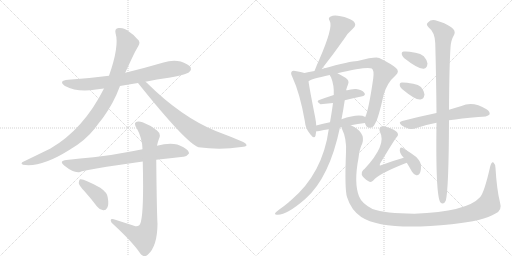
t = 0.00 s
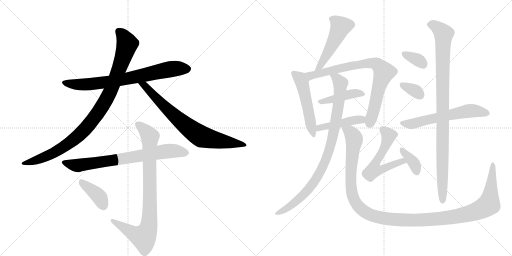
t = 3.01 s
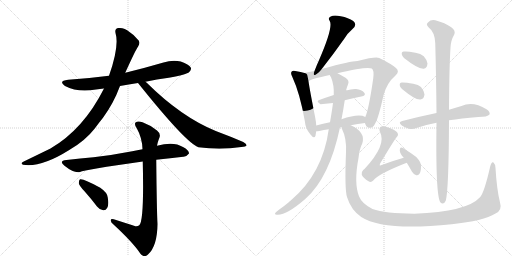
t = 6.01 s
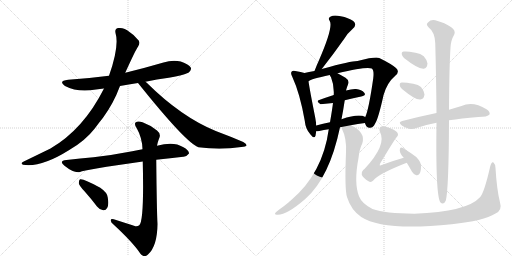
t = 9.02 s
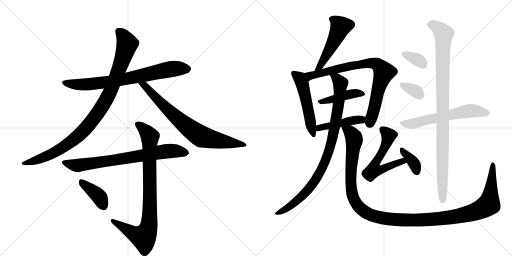
t = 12.03 s
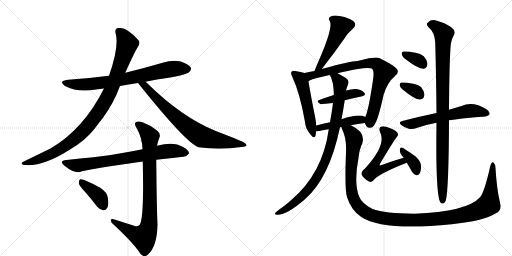
t = 15.03 s

The animated SVG that drew these frames (rendered in a browser with its animation timeline set to each time). Animation: 19 CSS @keyframes rules; one cycle of 15.03 s.

<svg version="1.1" viewBox="0 0 2048 1024" xmlns="http://www.w3.org/2000/svg">
  <g stroke="lightgray" stroke-dasharray="1,1" stroke-width="1" transform="scale(4, 4)">
    <line x1="0" y1="0" x2="256" y2="256"></line>
    <line x1="256" y1="0" x2="0" y2="256"></line>
    <line x1="128" y1="0" x2="128" y2="256"></line>
    <line x1="0" y1="128" x2="256" y2="128"></line>
    <line x1="256" y1="0" x2="512" y2="256"></line>
    <line x1="512" y1="0" x2="256" y2="256"></line>
    <line x1="384" y1="0" x2="384" y2="256"></line>
    <line x1="256" y1="128" x2="512" y2="128"></line>
  </g>
<g transform="scale(1, -1) translate(0, -850)">
   <style type="text/css">
    @keyframes keyframes0 {
      from {
       stroke: black;
       stroke-dashoffset: 749;
       stroke-width: 128;
       }
       71% {
       animation-timing-function: step-end;
       stroke: black;
       stroke-dashoffset: 0;
       stroke-width: 128;
       }
       to {
       stroke: black;
       stroke-width: 1024;
       }
       }
       #make-me-a-hanzi-animation-0 {
         animation: keyframes0 0.859538s both;
         animation-delay: 0.000000s;
         animation-timing-function: linear;
       }
    @keyframes keyframes1 {
      from {
       stroke: black;
       stroke-dashoffset: 984;
       stroke-width: 128;
       }
       76% {
       animation-timing-function: step-end;
       stroke: black;
       stroke-dashoffset: 0;
       stroke-width: 128;
       }
       to {
       stroke: black;
       stroke-width: 1024;
       }
       }
       #make-me-a-hanzi-animation-1 {
         animation: keyframes1 1.050781s both;
         animation-delay: 0.859538s;
         animation-timing-function: linear;
       }
    @keyframes keyframes2 {
      from {
       stroke: black;
       stroke-dashoffset: 758;
       stroke-width: 128;
       }
       71% {
       animation-timing-function: step-end;
       stroke: black;
       stroke-dashoffset: 0;
       stroke-width: 128;
       }
       to {
       stroke: black;
       stroke-width: 1024;
       }
       }
       #make-me-a-hanzi-animation-2 {
         animation: keyframes2 0.866862s both;
         animation-delay: 1.910319s;
         animation-timing-function: linear;
       }
    @keyframes keyframes3 {
      from {
       stroke: black;
       stroke-dashoffset: 748;
       stroke-width: 128;
       }
       71% {
       animation-timing-function: step-end;
       stroke: black;
       stroke-dashoffset: 0;
       stroke-width: 128;
       }
       to {
       stroke: black;
       stroke-width: 1024;
       }
       }
       #make-me-a-hanzi-animation-3 {
         animation: keyframes3 0.858724s both;
         animation-delay: 2.777181s;
         animation-timing-function: linear;
       }
    @keyframes keyframes4 {
      from {
       stroke: black;
       stroke-dashoffset: 874;
       stroke-width: 128;
       }
       74% {
       animation-timing-function: step-end;
       stroke: black;
       stroke-dashoffset: 0;
       stroke-width: 128;
       }
       to {
       stroke: black;
       stroke-width: 1024;
       }
       }
       #make-me-a-hanzi-animation-4 {
         animation: keyframes4 0.961263s both;
         animation-delay: 3.635905s;
         animation-timing-function: linear;
       }
    @keyframes keyframes5 {
      from {
       stroke: black;
       stroke-dashoffset: 393;
       stroke-width: 128;
       }
       56% {
       animation-timing-function: step-end;
       stroke: black;
       stroke-dashoffset: 0;
       stroke-width: 128;
       }
       to {
       stroke: black;
       stroke-width: 1024;
       }
       }
       #make-me-a-hanzi-animation-5 {
         animation: keyframes5 0.569824s both;
         animation-delay: 4.597168s;
         animation-timing-function: linear;
       }
    @keyframes keyframes6 {
      from {
       stroke: black;
       stroke-dashoffset: 503;
       stroke-width: 128;
       }
       62% {
       animation-timing-function: step-end;
       stroke: black;
       stroke-dashoffset: 0;
       stroke-width: 128;
       }
       to {
       stroke: black;
       stroke-width: 1024;
       }
       }
       #make-me-a-hanzi-animation-6 {
         animation: keyframes6 0.659342s both;
         animation-delay: 5.166992s;
         animation-timing-function: linear;
       }
    @keyframes keyframes7 {
      from {
       stroke: black;
       stroke-dashoffset: 519;
       stroke-width: 128;
       }
       63% {
       animation-timing-function: step-end;
       stroke: black;
       stroke-dashoffset: 0;
       stroke-width: 128;
       }
       to {
       stroke: black;
       stroke-width: 1024;
       }
       }
       #make-me-a-hanzi-animation-7 {
         animation: keyframes7 0.672363s both;
         animation-delay: 5.826335s;
         animation-timing-function: linear;
       }
    @keyframes keyframes8 {
      from {
       stroke: black;
       stroke-dashoffset: 802;
       stroke-width: 128;
       }
       72% {
       animation-timing-function: step-end;
       stroke: black;
       stroke-dashoffset: 0;
       stroke-width: 128;
       }
       to {
       stroke: black;
       stroke-width: 1024;
       }
       }
       #make-me-a-hanzi-animation-8 {
         animation: keyframes8 0.902669s both;
         animation-delay: 6.498698s;
         animation-timing-function: linear;
       }
    @keyframes keyframes9 {
      from {
       stroke: black;
       stroke-dashoffset: 430;
       stroke-width: 128;
       }
       58% {
       animation-timing-function: step-end;
       stroke: black;
       stroke-dashoffset: 0;
       stroke-width: 128;
       }
       to {
       stroke: black;
       stroke-width: 1024;
       }
       }
       #make-me-a-hanzi-animation-9 {
         animation: keyframes9 0.599935s both;
         animation-delay: 7.401367s;
         animation-timing-function: linear;
       }
    @keyframes keyframes10 {
      from {
       stroke: black;
       stroke-dashoffset: 446;
       stroke-width: 128;
       }
       59% {
       animation-timing-function: step-end;
       stroke: black;
       stroke-dashoffset: 0;
       stroke-width: 128;
       }
       to {
       stroke: black;
       stroke-width: 1024;
       }
       }
       #make-me-a-hanzi-animation-10 {
         animation: keyframes10 0.612956s both;
         animation-delay: 8.001302s;
         animation-timing-function: linear;
       }
    @keyframes keyframes11 {
      from {
       stroke: black;
       stroke-dashoffset: 915;
       stroke-width: 128;
       }
       75% {
       animation-timing-function: step-end;
       stroke: black;
       stroke-dashoffset: 0;
       stroke-width: 128;
       }
       to {
       stroke: black;
       stroke-width: 1024;
       }
       }
       #make-me-a-hanzi-animation-11 {
         animation: keyframes11 0.994629s both;
         animation-delay: 8.614258s;
         animation-timing-function: linear;
       }
    @keyframes keyframes12 {
      from {
       stroke: black;
       stroke-dashoffset: 1302;
       stroke-width: 128;
       }
       81% {
       animation-timing-function: step-end;
       stroke: black;
       stroke-dashoffset: 0;
       stroke-width: 128;
       }
       to {
       stroke: black;
       stroke-width: 1024;
       }
       }
       #make-me-a-hanzi-animation-12 {
         animation: keyframes12 1.309570s both;
         animation-delay: 9.608887s;
         animation-timing-function: linear;
       }
    @keyframes keyframes13 {
      from {
       stroke: black;
       stroke-dashoffset: 572;
       stroke-width: 128;
       }
       65% {
       animation-timing-function: step-end;
       stroke: black;
       stroke-dashoffset: 0;
       stroke-width: 128;
       }
       to {
       stroke: black;
       stroke-width: 1024;
       }
       }
       #make-me-a-hanzi-animation-13 {
         animation: keyframes13 0.715495s both;
         animation-delay: 10.918457s;
         animation-timing-function: linear;
       }
    @keyframes keyframes14 {
      from {
       stroke: black;
       stroke-dashoffset: 367;
       stroke-width: 128;
       }
       54% {
       animation-timing-function: step-end;
       stroke: black;
       stroke-dashoffset: 0;
       stroke-width: 128;
       }
       to {
       stroke: black;
       stroke-width: 1024;
       }
       }
       #make-me-a-hanzi-animation-14 {
         animation: keyframes14 0.548665s both;
         animation-delay: 11.633952s;
         animation-timing-function: linear;
       }
    @keyframes keyframes15 {
      from {
       stroke: black;
       stroke-dashoffset: 342;
       stroke-width: 128;
       }
       53% {
       animation-timing-function: step-end;
       stroke: black;
       stroke-dashoffset: 0;
       stroke-width: 128;
       }
       to {
       stroke: black;
       stroke-width: 1024;
       }
       }
       #make-me-a-hanzi-animation-15 {
         animation: keyframes15 0.528320s both;
         animation-delay: 12.182617s;
         animation-timing-function: linear;
       }
    @keyframes keyframes16 {
      from {
       stroke: black;
       stroke-dashoffset: 335;
       stroke-width: 128;
       }
       52% {
       animation-timing-function: step-end;
       stroke: black;
       stroke-dashoffset: 0;
       stroke-width: 128;
       }
       to {
       stroke: black;
       stroke-width: 1024;
       }
       }
       #make-me-a-hanzi-animation-16 {
         animation: keyframes16 0.522624s both;
         animation-delay: 12.710938s;
         animation-timing-function: linear;
       }
    @keyframes keyframes17 {
      from {
       stroke: black;
       stroke-dashoffset: 604;
       stroke-width: 128;
       }
       66% {
       animation-timing-function: step-end;
       stroke: black;
       stroke-dashoffset: 0;
       stroke-width: 128;
       }
       to {
       stroke: black;
       stroke-width: 1024;
       }
       }
       #make-me-a-hanzi-animation-17 {
         animation: keyframes17 0.741536s both;
         animation-delay: 13.233561s;
         animation-timing-function: linear;
       }
    @keyframes keyframes18 {
      from {
       stroke: black;
       stroke-dashoffset: 991;
       stroke-width: 128;
       }
       76% {
       animation-timing-function: step-end;
       stroke: black;
       stroke-dashoffset: 0;
       stroke-width: 128;
       }
       to {
       stroke: black;
       stroke-width: 1024;
       }
       }
       #make-me-a-hanzi-animation-18 {
         animation: keyframes18 1.056478s both;
         animation-delay: 13.975098s;
         animation-timing-function: linear;
       }
</style>
<path d="M 582 523 Q 627 533 675 539 Q 747 552 757 562 Q 767 571 763 580 Q 756 593 723 604 Q 689 611 654 600 Q 579 578 501 559 L 436 547 Q 360 537 273 531 Q 231 527 260 506 Q 311 479 384 492 Q 399 495 416 496 L 480 506 Q 514 513 552 518 L 582 523 Z" fill="lightgray"></path> 
<path d="M 501 559 Q 543 652 552 663 Q 565 682 549 694 Q 533 713 518 722 Q 496 741 474 738 Q 458 737 462 718 Q 478 666 436 547 L 416 496 Q 334 333 202 256 L 95 204 Q 79 197 92 191 Q 164 179 277 250 Q 341 287 379 336 Q 395 358 412 379 Q 454 436 480 506 L 501 559 Z" fill="lightgray"></path> 
<path d="M 552 518 Q 744 278 794 261 Q 881 249 965 262 Q 984 263 986 268 Q 987 275 973 282 Q 922 304 863 326 Q 724 383 587 519 Q 584 522 582 523 C 560 543 533 541 552 518 Z" fill="lightgray"></path> 
<path d="M 625 211 Q 682 218 733 223 Q 745 222 756 236 Q 757 249 732 262 Q 695 286 628 267 L 570 253 Q 549 250 529 245 Q 447 229 374 221 Q 322 217 266 210 Q 233 207 258 187 Q 295 157 320 162 Q 338 171 571 204 L 625 211 Z" fill="lightgray"></path> 
<path d="M 536 -53 L 455 -27 Q 442 -24 443 -32 Q 443 -39 454 -48 Q 533 -121 561 -164 Q 576 -183 592 -168 Q 629 -135 630 -46 Q 627 9 625 210 Q 624 211 625 211 L 628 267 Q 631 283 636 295 Q 646 314 628 328 Q 601 350 570 361 Q 551 368 542 360 Q 536 353 547 337 Q 569 298 570 253 L 571 204 Q 577 -34 557 -51 Q 548 -58 536 -53 Z" fill="lightgray"></path> 
<path d="M 338 85 Q 363 57 388 24 Q 398 11 413 9 Q 423 8 429 19 Q 436 32 431 60 Q 430 79 401 99 Q 335 136 320 133 Q 316 130 315 118 Q 316 108 338 85 Z" fill="lightgray"></path> 
<path d="M 1287 574 Q 1332 631 1377 695 Q 1390 717 1411 735 Q 1430 751 1413 766 Q 1394 779 1363 785 Q 1335 791 1323 784 Q 1310 778 1319 766 Q 1334 742 1276 609 Q 1267 590 1258 566 C 1247 538 1268 550 1287 574 Z" fill="lightgray"></path> 
<path d="M 1218 558 Q 1205 562 1181 566 Q 1171 569 1167 564 Q 1161 558 1169 543 Q 1200 476 1219 367 Q 1222 334 1241 313 Q 1257 292 1262 307 Q 1263 314 1265 325 L 1265 348 Q 1264 363 1261 379 Q 1239 490 1234 525 C 1229 555 1229 555 1218 558 Z" fill="lightgray"></path> 
<path d="M 1460 358 Q 1460 355 1462 352 Q 1468 337 1480 339 Q 1493 340 1500 355 Q 1513 374 1534 469 Q 1547 518 1582 548 Q 1600 564 1584 578 Q 1566 594 1517 618 Q 1504 625 1430 606 Q 1403 606 1291 575 Q 1288 575 1287 574 L 1258 566 Q 1234 562 1218 558 C 1189 552 1207 512 1234 525 Q 1243 534 1319 550 L 1350 557 Q 1467 585 1487 576 Q 1497 570 1493 537 Q 1475 411 1461 382 L 1460 358 Z" fill="lightgray"></path> 
<path d="M 1379 449 Q 1413 458 1445 464 Q 1466 468 1457 479 Q 1447 492 1424 494 Q 1408 495 1384 488 L 1335 470 Q 1304 460 1277 450 Q 1262 446 1282 433 L 1332 438 L 1379 449 Z" fill="lightgray"></path> 
<path d="M 1403 349 Q 1431 355 1460 358 C 1490 361 1488 369 1461 382 Q 1436 397 1366 373 L 1320 361 Q 1292 355 1265 348 C 1236 341 1235 323 1265 325 Q 1269 325 1277 326 Q 1295 330 1315 333 L 1360 341 Q 1361 342 1366 342 L 1403 349 Z" fill="lightgray"></path> 
<path d="M 1315 333 Q 1291 156 1163 48 Q 1159 45 1155 41 Q 1136 25 1117 12 Q 1104 2 1100 -3 Q 1099 -9 1108 -9 Q 1145 -12 1222 55 Q 1318 140 1360 341 L 1366 373 Q 1373 409 1379 449 L 1384 488 Q 1388 503 1392 512 Q 1399 528 1382 539 Q 1363 551 1350 557 C 1323 571 1306 577 1319 550 Q 1320 547 1324 541 Q 1337 510 1335 470 L 1332 438 Q 1328 407 1320 361 L 1315 333 Z" fill="lightgray"></path> 
<path d="M 2000 40 Q 1987 92 1982 178 Q 1981 194 1974 200 Q 1967 206 1961 185 Q 1937 79 1920 61 Q 1868 3 1657 -5 Q 1540 -4 1490 14 Q 1447 36 1436 65 Q 1415 119 1434 218 Q 1438 255 1449 276 Q 1464 321 1403 349 C 1377 364 1356 370 1366 342 Q 1366 339 1368 334 Q 1387 297 1384 241 Q 1378 93 1388 62 Q 1404 10 1445 -18 Q 1532 -75 1807 -47 Q 1934 -34 1982 -4 Q 2010 9 2000 40 Z" fill="lightgray"></path> 
<path d="M 1615 219 Q 1572 207 1527 190 Q 1521 187 1519 189 Q 1518 190 1521 197 Q 1575 287 1587 302 Q 1596 311 1589 320 Q 1583 330 1544 343 Q 1531 347 1523 343 Q 1514 337 1520 322 Q 1548 271 1458 174 Q 1455 173 1453 170 Q 1443 160 1447 151 Q 1453 138 1474 125 Q 1484 118 1493 128 Q 1514 155 1627 199 C 1655 210 1644 227 1615 219 Z" fill="lightgray"></path> 
<path d="M 1627 199 Q 1637 183 1648 163 Q 1654 153 1665 149 Q 1672 148 1678 155 Q 1684 164 1684 185 Q 1685 201 1665 222 Q 1611 262 1604 260 Q 1600 259 1599 250 Q 1599 235 1615 219 L 1627 199 Z" fill="lightgray"></path> 
<path d="M 1616 618 Q 1673 573 1695 575 Q 1708 576 1710 596 Q 1709 609 1695 625 Q 1683 637 1662 639 Q 1628 646 1615 644 Q 1606 644 1607 633 Q 1608 626 1616 618 Z" fill="lightgray"></path> 
<path d="M 1608 494 Q 1662 449 1682 452 Q 1695 453 1698 472 Q 1697 485 1684 502 Q 1674 512 1653 515 Q 1620 521 1607 520 Q 1598 520 1599 509 Q 1599 502 1608 494 Z" fill="lightgray"></path> 
<path d="M 1796 369 Q 1844 376 1913 382 Q 1950 382 1958 392 Q 1962 402 1946 413 Q 1892 446 1846 426 Q 1824 420 1796 411 L 1746 398 Q 1683 385 1609 366 Q 1591 362 1606 349 Q 1619 339 1635 335 Q 1653 332 1666 338 Q 1703 351 1746 359 L 1796 369 Z" fill="lightgray"></path> 
<path d="M 1746 359 Q 1742 71 1761 41 Q 1774 28 1783 47 Q 1795 90 1796 369 L 1796 411 Q 1797 583 1802 660 Q 1803 688 1817 712 Q 1824 727 1805 741 Q 1781 759 1741 769 Q 1723 773 1712 760 Q 1702 753 1714 741 Q 1739 722 1741 678 Q 1745 527 1746 398 L 1746 359 Z" fill="lightgray"></path> 
      <clipPath id="make-me-a-hanzi-clip-0">
      <path d="M 582 523 Q 627 533 675 539 Q 747 552 757 562 Q 767 571 763 580 Q 756 593 723 604 Q 689 611 654 600 Q 579 578 501 559 L 436 547 Q 360 537 273 531 Q 231 527 260 506 Q 311 479 384 492 Q 399 495 416 496 L 480 506 Q 514 513 552 518 L 582 523 Z" fill="lightgray"></path>
      </clipPath>
      <path clip-path="url(#make-me-a-hanzi-clip-0)" d="M 263 520 L 326 511 L 372 514 L 497 533 L 691 575 L 749 575 " fill="none" id="make-me-a-hanzi-animation-0" stroke-dasharray="621 1242" stroke-linecap="round"></path>

      <clipPath id="make-me-a-hanzi-clip-1">
      <path d="M 501 559 Q 543 652 552 663 Q 565 682 549 694 Q 533 713 518 722 Q 496 741 474 738 Q 458 737 462 718 Q 478 666 436 547 L 416 496 Q 334 333 202 256 L 95 204 Q 79 197 92 191 Q 164 179 277 250 Q 341 287 379 336 Q 395 358 412 379 Q 454 436 480 506 L 501 559 Z" fill="lightgray"></path>
      </clipPath>
      <path clip-path="url(#make-me-a-hanzi-clip-1)" d="M 474 724 L 495 704 L 509 675 L 452 509 L 401 412 L 336 329 L 284 283 L 211 236 L 144 208 L 98 196 " fill="none" id="make-me-a-hanzi-animation-1" stroke-dasharray="856 1712" stroke-linecap="round"></path>

      <clipPath id="make-me-a-hanzi-clip-2">
      <path d="M 552 518 Q 744 278 794 261 Q 881 249 965 262 Q 984 263 986 268 Q 987 275 973 282 Q 922 304 863 326 Q 724 383 587 519 Q 584 522 582 523 C 560 543 533 541 552 518 Z" fill="lightgray"></path>
      </clipPath>
      <path clip-path="url(#make-me-a-hanzi-clip-2)" d="M 561 509 L 576 510 L 708 377 L 795 310 L 836 295 L 980 270 " fill="none" id="make-me-a-hanzi-animation-2" stroke-dasharray="630 1260" stroke-linecap="round"></path>

      <clipPath id="make-me-a-hanzi-clip-3">
      <path d="M 625 211 Q 682 218 733 223 Q 745 222 756 236 Q 757 249 732 262 Q 695 286 628 267 L 570 253 Q 549 250 529 245 Q 447 229 374 221 Q 322 217 266 210 Q 233 207 258 187 Q 295 157 320 162 Q 338 171 571 204 L 625 211 Z" fill="lightgray"></path>
      </clipPath>
      <path clip-path="url(#make-me-a-hanzi-clip-3)" d="M 259 199 L 313 188 L 660 245 L 697 247 L 744 238 " fill="none" id="make-me-a-hanzi-animation-3" stroke-dasharray="620 1240" stroke-linecap="round"></path>

      <clipPath id="make-me-a-hanzi-clip-4">
      <path d="M 536 -53 L 455 -27 Q 442 -24 443 -32 Q 443 -39 454 -48 Q 533 -121 561 -164 Q 576 -183 592 -168 Q 629 -135 630 -46 Q 627 9 625 210 Q 624 211 625 211 L 628 267 Q 631 283 636 295 Q 646 314 628 328 Q 601 350 570 361 Q 551 368 542 360 Q 536 353 547 337 Q 569 298 570 253 L 571 204 Q 577 -34 557 -51 Q 548 -58 536 -53 Z" fill="lightgray"></path>
      </clipPath>
      <path clip-path="url(#make-me-a-hanzi-clip-4)" d="M 551 354 L 600 304 L 595 -55 L 574 -99 L 536 -85 L 451 -33 " fill="none" id="make-me-a-hanzi-animation-4" stroke-dasharray="746 1492" stroke-linecap="round"></path>

      <clipPath id="make-me-a-hanzi-clip-5">
      <path d="M 338 85 Q 363 57 388 24 Q 398 11 413 9 Q 423 8 429 19 Q 436 32 431 60 Q 430 79 401 99 Q 335 136 320 133 Q 316 130 315 118 Q 316 108 338 85 Z" fill="lightgray"></path>
      </clipPath>
      <path clip-path="url(#make-me-a-hanzi-clip-5)" d="M 323 124 L 389 71 L 414 25 " fill="none" id="make-me-a-hanzi-animation-5" stroke-dasharray="265 530" stroke-linecap="round"></path>

      <clipPath id="make-me-a-hanzi-clip-6">
      <path d="M 1287 574 Q 1332 631 1377 695 Q 1390 717 1411 735 Q 1430 751 1413 766 Q 1394 779 1363 785 Q 1335 791 1323 784 Q 1310 778 1319 766 Q 1334 742 1276 609 Q 1267 590 1258 566 C 1247 538 1268 550 1287 574 Z" fill="lightgray"></path>
      </clipPath>
      <path clip-path="url(#make-me-a-hanzi-clip-6)" d="M 1326 774 L 1340 768 L 1362 744 L 1282 587 L 1264 573 " fill="none" id="make-me-a-hanzi-animation-6" stroke-dasharray="375 750" stroke-linecap="round"></path>

      <clipPath id="make-me-a-hanzi-clip-7">
      <path d="M 1218 558 Q 1205 562 1181 566 Q 1171 569 1167 564 Q 1161 558 1169 543 Q 1200 476 1219 367 Q 1222 334 1241 313 Q 1257 292 1262 307 Q 1263 314 1265 325 L 1265 348 Q 1264 363 1261 379 Q 1239 490 1234 525 C 1229 555 1229 555 1218 558 Z" fill="lightgray"></path>
      </clipPath>
      <path clip-path="url(#make-me-a-hanzi-clip-7)" d="M 1175 557 L 1197 539 L 1208 517 L 1252 312 " fill="none" id="make-me-a-hanzi-animation-7" stroke-dasharray="391 782" stroke-linecap="round"></path>

      <clipPath id="make-me-a-hanzi-clip-8">
      <path d="M 1460 358 Q 1460 355 1462 352 Q 1468 337 1480 339 Q 1493 340 1500 355 Q 1513 374 1534 469 Q 1547 518 1582 548 Q 1600 564 1584 578 Q 1566 594 1517 618 Q 1504 625 1430 606 Q 1403 606 1291 575 Q 1288 575 1287 574 L 1258 566 Q 1234 562 1218 558 C 1189 552 1207 512 1234 525 Q 1243 534 1319 550 L 1350 557 Q 1467 585 1487 576 Q 1497 570 1493 537 Q 1475 411 1461 382 L 1460 358 Z" fill="lightgray"></path>
      </clipPath>
      <path clip-path="url(#make-me-a-hanzi-clip-8)" d="M 1233 531 L 1241 547 L 1253 551 L 1411 588 L 1484 598 L 1514 589 L 1535 558 L 1478 355 " fill="none" id="make-me-a-hanzi-animation-8" stroke-dasharray="674 1348" stroke-linecap="round"></path>

      <clipPath id="make-me-a-hanzi-clip-9">
      <path d="M 1379 449 Q 1413 458 1445 464 Q 1466 468 1457 479 Q 1447 492 1424 494 Q 1408 495 1384 488 L 1335 470 Q 1304 460 1277 450 Q 1262 446 1282 433 L 1332 438 L 1379 449 Z" fill="lightgray"></path>
      </clipPath>
      <path clip-path="url(#make-me-a-hanzi-clip-9)" d="M 1279 441 L 1408 475 L 1449 473 " fill="none" id="make-me-a-hanzi-animation-9" stroke-dasharray="302 604" stroke-linecap="round"></path>

      <clipPath id="make-me-a-hanzi-clip-10">
      <path d="M 1403 349 Q 1431 355 1460 358 C 1490 361 1488 369 1461 382 Q 1436 397 1366 373 L 1320 361 Q 1292 355 1265 348 C 1236 341 1235 323 1265 325 Q 1269 325 1277 326 Q 1295 330 1315 333 L 1360 341 Q 1361 342 1366 342 L 1403 349 Z" fill="lightgray"></path>
      </clipPath>
      <path clip-path="url(#make-me-a-hanzi-clip-10)" d="M 1271 331 L 1288 342 L 1402 367 L 1443 372 L 1452 364 " fill="none" id="make-me-a-hanzi-animation-10" stroke-dasharray="318 636" stroke-linecap="round"></path>

      <clipPath id="make-me-a-hanzi-clip-11">
      <path d="M 1315 333 Q 1291 156 1163 48 Q 1159 45 1155 41 Q 1136 25 1117 12 Q 1104 2 1100 -3 Q 1099 -9 1108 -9 Q 1145 -12 1222 55 Q 1318 140 1360 341 L 1366 373 Q 1373 409 1379 449 L 1384 488 Q 1388 503 1392 512 Q 1399 528 1382 539 Q 1363 551 1350 557 C 1323 571 1306 577 1319 550 Q 1320 547 1324 541 Q 1337 510 1335 470 L 1332 438 Q 1328 407 1320 361 L 1315 333 Z" fill="lightgray"></path>
      </clipPath>
      <path clip-path="url(#make-me-a-hanzi-clip-11)" d="M 1327 549 L 1362 517 L 1359 471 L 1326 279 L 1298 198 L 1271 144 L 1215 72 L 1149 17 L 1106 -3 " fill="none" id="make-me-a-hanzi-animation-11" stroke-dasharray="787 1574" stroke-linecap="round"></path>

      <clipPath id="make-me-a-hanzi-clip-12">
      <path d="M 2000 40 Q 1987 92 1982 178 Q 1981 194 1974 200 Q 1967 206 1961 185 Q 1937 79 1920 61 Q 1868 3 1657 -5 Q 1540 -4 1490 14 Q 1447 36 1436 65 Q 1415 119 1434 218 Q 1438 255 1449 276 Q 1464 321 1403 349 C 1377 364 1356 370 1366 342 Q 1366 339 1368 334 Q 1387 297 1384 241 Q 1378 93 1388 62 Q 1404 10 1445 -18 Q 1532 -75 1807 -47 Q 1934 -34 1982 -4 Q 2010 9 2000 40 Z" fill="lightgray"></path>
      </clipPath>
      <path clip-path="url(#make-me-a-hanzi-clip-12)" d="M 1373 339 L 1401 322 L 1417 294 L 1403 165 L 1404 103 L 1412 62 L 1445 13 L 1504 -17 L 1581 -29 L 1705 -30 L 1793 -22 L 1912 8 L 1955 33 L 1971 192 " fill="none" id="make-me-a-hanzi-animation-12" stroke-dasharray="1174 2348" stroke-linecap="round"></path>

      <clipPath id="make-me-a-hanzi-clip-13">
      <path d="M 1615 219 Q 1572 207 1527 190 Q 1521 187 1519 189 Q 1518 190 1521 197 Q 1575 287 1587 302 Q 1596 311 1589 320 Q 1583 330 1544 343 Q 1531 347 1523 343 Q 1514 337 1520 322 Q 1548 271 1458 174 Q 1455 173 1453 170 Q 1443 160 1447 151 Q 1453 138 1474 125 Q 1484 118 1493 128 Q 1514 155 1627 199 C 1655 210 1644 227 1615 219 Z" fill="lightgray"></path>
      </clipPath>
      <path clip-path="url(#make-me-a-hanzi-clip-13)" d="M 1530 333 L 1555 308 L 1527 236 L 1496 187 L 1495 170 L 1525 172 L 1608 204 L 1615 198 " fill="none" id="make-me-a-hanzi-animation-13" stroke-dasharray="444 888" stroke-linecap="round"></path>

      <clipPath id="make-me-a-hanzi-clip-14">
      <path d="M 1627 199 Q 1637 183 1648 163 Q 1654 153 1665 149 Q 1672 148 1678 155 Q 1684 164 1684 185 Q 1685 201 1665 222 Q 1611 262 1604 260 Q 1600 259 1599 250 Q 1599 235 1615 219 L 1627 199 Z" fill="lightgray"></path>
      </clipPath>
      <path clip-path="url(#make-me-a-hanzi-clip-14)" d="M 1605 253 L 1653 201 L 1666 163 " fill="none" id="make-me-a-hanzi-animation-14" stroke-dasharray="239 478" stroke-linecap="round"></path>

      <clipPath id="make-me-a-hanzi-clip-15">
      <path d="M 1616 618 Q 1673 573 1695 575 Q 1708 576 1710 596 Q 1709 609 1695 625 Q 1683 637 1662 639 Q 1628 646 1615 644 Q 1606 644 1607 633 Q 1608 626 1616 618 Z" fill="lightgray"></path>
      </clipPath>
      <path clip-path="url(#make-me-a-hanzi-clip-15)" d="M 1618 633 L 1675 608 L 1692 592 " fill="none" id="make-me-a-hanzi-animation-15" stroke-dasharray="214 428" stroke-linecap="round"></path>

      <clipPath id="make-me-a-hanzi-clip-16">
      <path d="M 1608 494 Q 1662 449 1682 452 Q 1695 453 1698 472 Q 1697 485 1684 502 Q 1674 512 1653 515 Q 1620 521 1607 520 Q 1598 520 1599 509 Q 1599 502 1608 494 Z" fill="lightgray"></path>
      </clipPath>
      <path clip-path="url(#make-me-a-hanzi-clip-16)" d="M 1611 509 L 1667 483 L 1679 471 " fill="none" id="make-me-a-hanzi-animation-16" stroke-dasharray="207 414" stroke-linecap="round"></path>

      <clipPath id="make-me-a-hanzi-clip-17">
      <path d="M 1796 369 Q 1844 376 1913 382 Q 1950 382 1958 392 Q 1962 402 1946 413 Q 1892 446 1846 426 Q 1824 420 1796 411 L 1746 398 Q 1683 385 1609 366 Q 1591 362 1606 349 Q 1619 339 1635 335 Q 1653 332 1666 338 Q 1703 351 1746 359 L 1796 369 Z" fill="lightgray"></path>
      </clipPath>
      <path clip-path="url(#make-me-a-hanzi-clip-17)" d="M 1608 357 L 1644 354 L 1881 407 L 1949 396 " fill="none" id="make-me-a-hanzi-animation-17" stroke-dasharray="476 952" stroke-linecap="round"></path>

      <clipPath id="make-me-a-hanzi-clip-18">
      <path d="M 1746 359 Q 1742 71 1761 41 Q 1774 28 1783 47 Q 1795 90 1796 369 L 1796 411 Q 1797 583 1802 660 Q 1803 688 1817 712 Q 1824 727 1805 741 Q 1781 759 1741 769 Q 1723 773 1712 760 Q 1702 753 1714 741 Q 1739 722 1741 678 Q 1745 527 1746 398 L 1746 359 Z" fill="lightgray"></path>
      </clipPath>
      <path clip-path="url(#make-me-a-hanzi-clip-18)" d="M 1719 751 L 1733 750 L 1754 737 L 1774 711 L 1771 48 " fill="none" id="make-me-a-hanzi-animation-18" stroke-dasharray="863 1726" stroke-linecap="round"></path>

</g>
</svg>
